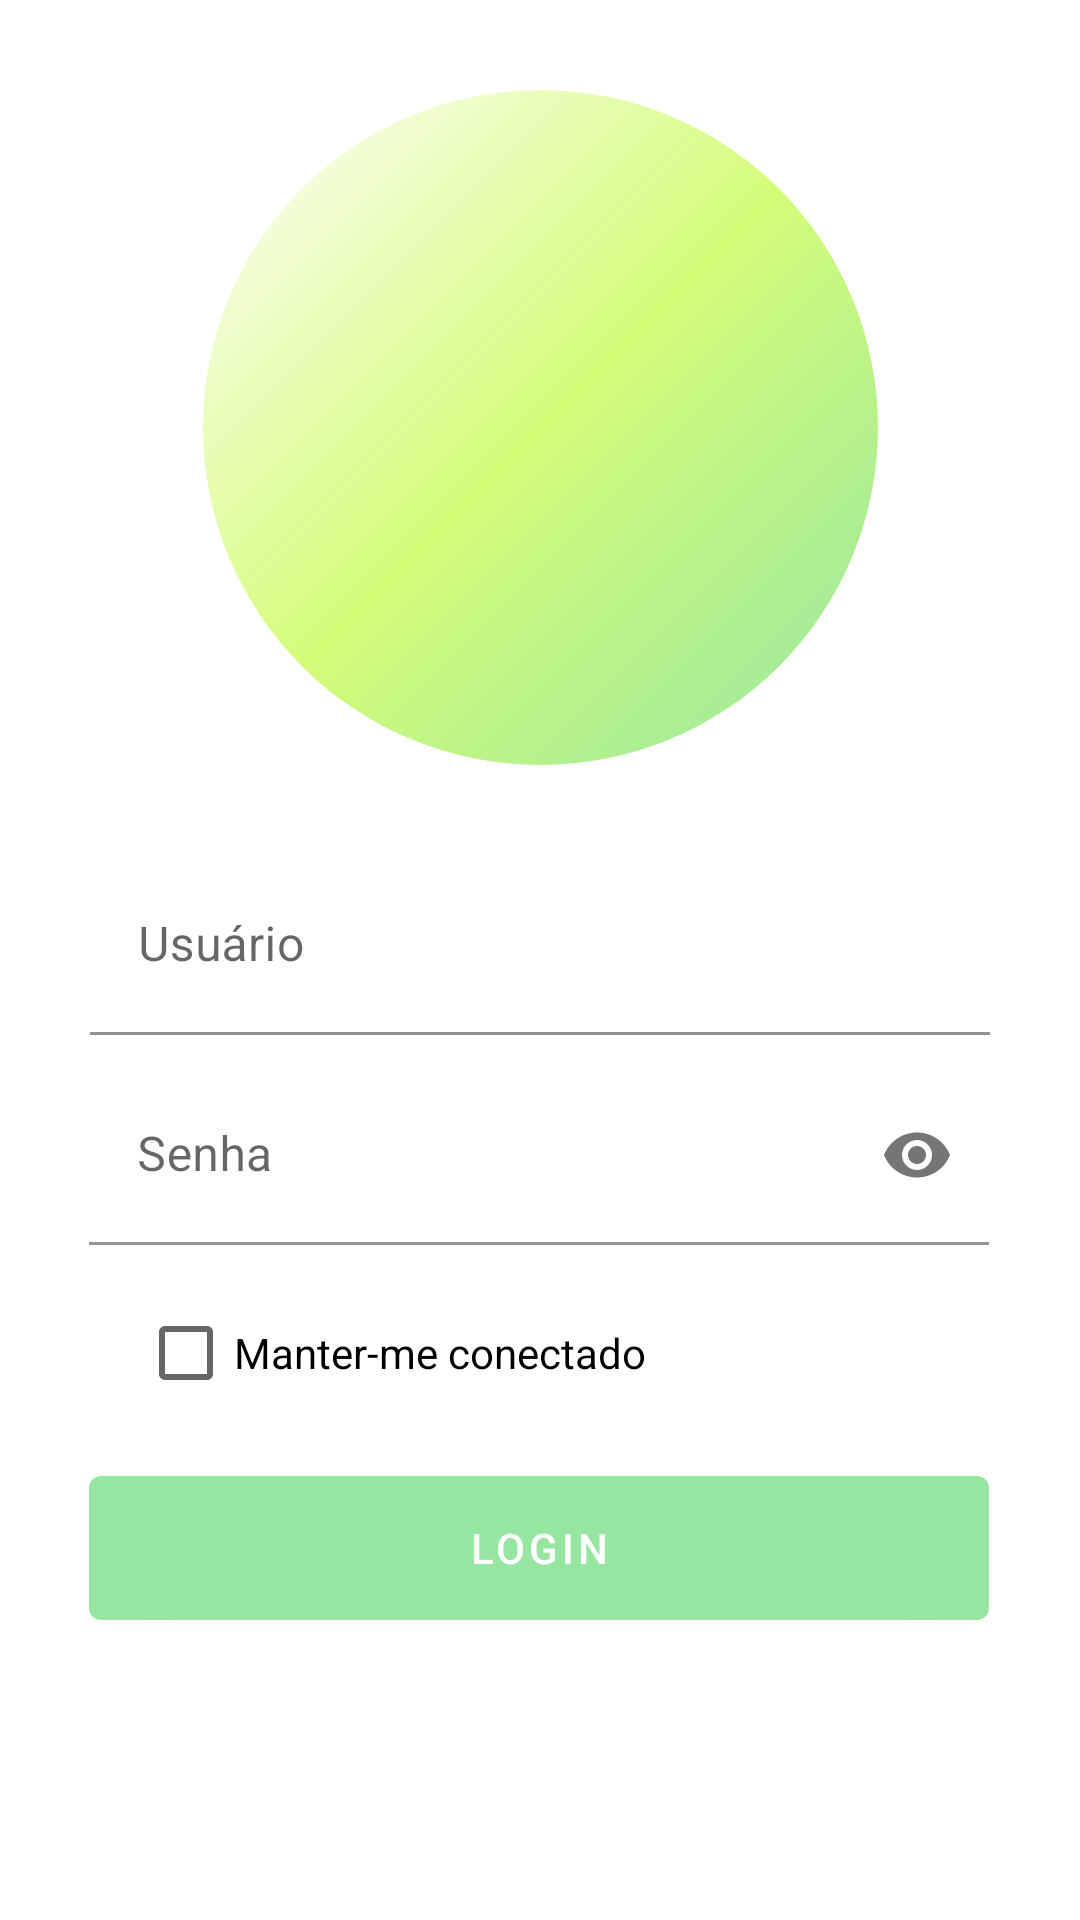

Reconstruct the res/layout file that produces this screen, plus the resources it refers to.
<!-- AndroidManifest.xml: application theme AppTheme -->
<!-- res/layout/activity_main.xml -->
<?xml version="1.0" encoding="utf-8"?>

<androidx.constraintlayout.widget.ConstraintLayout xmlns:android="http://schemas.android.com/apk/res/android"
    xmlns:app="http://schemas.android.com/apk/res-auto"
    android:layout_width="match_parent"
    android:layout_height="match_parent"
    xmlns:tools="http://schemas.android.com/tools"
    android:orientation="vertical"
    tools:context=".MainActivity">

    <androidx.appcompat.widget.AppCompatImageView
        android:id="@+id/imageViewGradientLogo"
        android:layout_width="225dp"
        android:layout_height="225dp"
        android:layout_marginStart="8dp"
        android:layout_marginLeft="8dp"
        android:layout_marginTop="8dp"
        android:layout_marginEnd="8dp"
        android:layout_marginRight="8dp"
        android:layout_marginBottom="8dp"
        android:src="@drawable/circle"
        app:layout_constraintBottom_toTopOf="@+id/textInputUsuario"
        app:layout_constraintEnd_toEndOf="parent"
        app:layout_constraintStart_toStartOf="parent"
        app:layout_constraintTop_toTopOf="parent" />

    <com.google.android.material.textfield.TextInputLayout
        android:id="@+id/textInputUsuario"
        android:layout_width="300dp"
        android:layout_height="60dp"
        android:layout_marginStart="8dp"
        android:layout_marginLeft="8dp"
        android:layout_marginEnd="8dp"
        android:layout_marginRight="8dp"
        android:layout_marginBottom="10dp"
        android:hint="@string/textInputUsuario"
        app:boxBackgroundColor="@color/lightgrey"
        app:layout_constraintBottom_toBottomOf="parent"
        app:layout_constraintEnd_toEndOf="parent"
        app:layout_constraintStart_toStartOf="parent"
        app:layout_constraintTop_toTopOf="parent">

        <com.google.android.material.textfield.TextInputEditText
            android:id="@+id/user"
            android:layout_width="match_parent"
            android:layout_height="match_parent"
            android:inputType="textPersonName" />

    </com.google.android.material.textfield.TextInputLayout>

    <com.google.android.material.textfield.TextInputLayout
        android:id="@+id/textInputSenha"
        android:layout_width="300dp"
        android:layout_height="60dp"
        android:layout_marginStart="8dp"
        android:layout_marginLeft="8dp"
        android:layout_marginTop="10dp"
        android:layout_marginEnd="8dp"
        android:layout_marginRight="8dp"
        android:hint="@string/textInputSenha"
        app:boxBackgroundColor="@color/lightgrey"
        app:endIconMode="password_toggle"
        app:layout_constraintEnd_toEndOf="parent"
        app:layout_constraintHorizontal_bias="0.49"
        app:layout_constraintStart_toStartOf="parent"
        app:layout_constraintTop_toBottomOf="@+id/textInputUsuario">

        <com.google.android.material.textfield.TextInputEditText
            android:id="@+id/password"
            android:layout_width="match_parent"
            android:layout_height="match_parent"
            android:inputType="textPassword" />

    </com.google.android.material.textfield.TextInputLayout>

    <com.google.android.material.checkbox.MaterialCheckBox
        android:id="@+id/checkBox"
        android:layout_width="wrap_content"
        android:layout_height="wrap_content"
        android:layout_marginStart="8dp"
        android:layout_marginLeft="8dp"
        android:layout_marginTop="10dp"
        android:layout_marginBottom="8dp"
        android:text="@string/checkBoxManterConectado"
        app:layout_constraintBottom_toBottomOf="parent"
        app:layout_constraintEnd_toEndOf="parent"
        app:layout_constraintHorizontal_bias="0.208"
        app:layout_constraintStart_toStartOf="parent"
        app:layout_constraintTop_toBottomOf="@+id/textInputSenha"
        app:layout_constraintVertical_bias="0.013"
        app:useMaterialThemeColors="false" />

    <com.google.android.material.button.MaterialButton
        android:id="@+id/buttonEntrar"
        android:layout_width="300dp"
        android:layout_height="60dp"
        android:layout_marginStart="8dp"
        android:layout_marginLeft="8dp"
        android:layout_marginTop="10dp"
        android:layout_marginEnd="8dp"
        android:layout_marginRight="8dp"
        android:layout_marginBottom="8dp"
        android:text="@string/buttonLogin"
        android:textColor="@color/white"
        app:layout_constraintBottom_toBottomOf="parent"
        app:layout_constraintEnd_toEndOf="parent"
        app:layout_constraintHorizontal_bias="0.49"
        app:layout_constraintStart_toStartOf="parent"
        app:layout_constraintTop_toBottomOf="@+id/checkBox"
        app:layout_constraintVertical_bias="0.013" />

</androidx.constraintlayout.widget.ConstraintLayout>
<!-- resources referenced by this layout -->
<resources>
  <!-- drawable circle (drawable) -->
  <shape xmlns:android="http://schemas.android.com/apk/res/android"
      android:shape="oval">
      <gradient
          android:angle="135"
          android:centerColor="#d4fc79"
          android:startColor="#96e6a1"
          android:type="linear" />
  </shape>
  <string name="buttonLogin">LOGIN</string>
  <string name="checkBoxManterConectado">Manter-me conectado</string>
  <string name="textInputSenha">Senha</string>
  <string name="textInputUsuario">Usuário</string>
  <style name="AppTheme" parent="Theme.MaterialComponents.DayNight.NoActionBar">
          
          <item name="colorPrimary">@color/colorPrimary</item>
          <item name="colorPrimaryDark">@color/colorPrimaryDark</item>
          <item name="colorAccent">@color/colorAccent</item>
      </style>
  <color name="colorPrimary">#96e6a1</color>
  <color name="colorPrimaryDark">#6EA876</color>
  <color name="colorAccent">#d4fc79</color>
  <!-- not gathered from this repository: default colours our renderer supplied (Android Studio template values) -->
  <color name="white">#FFFFFFFF</color>
</resources>
